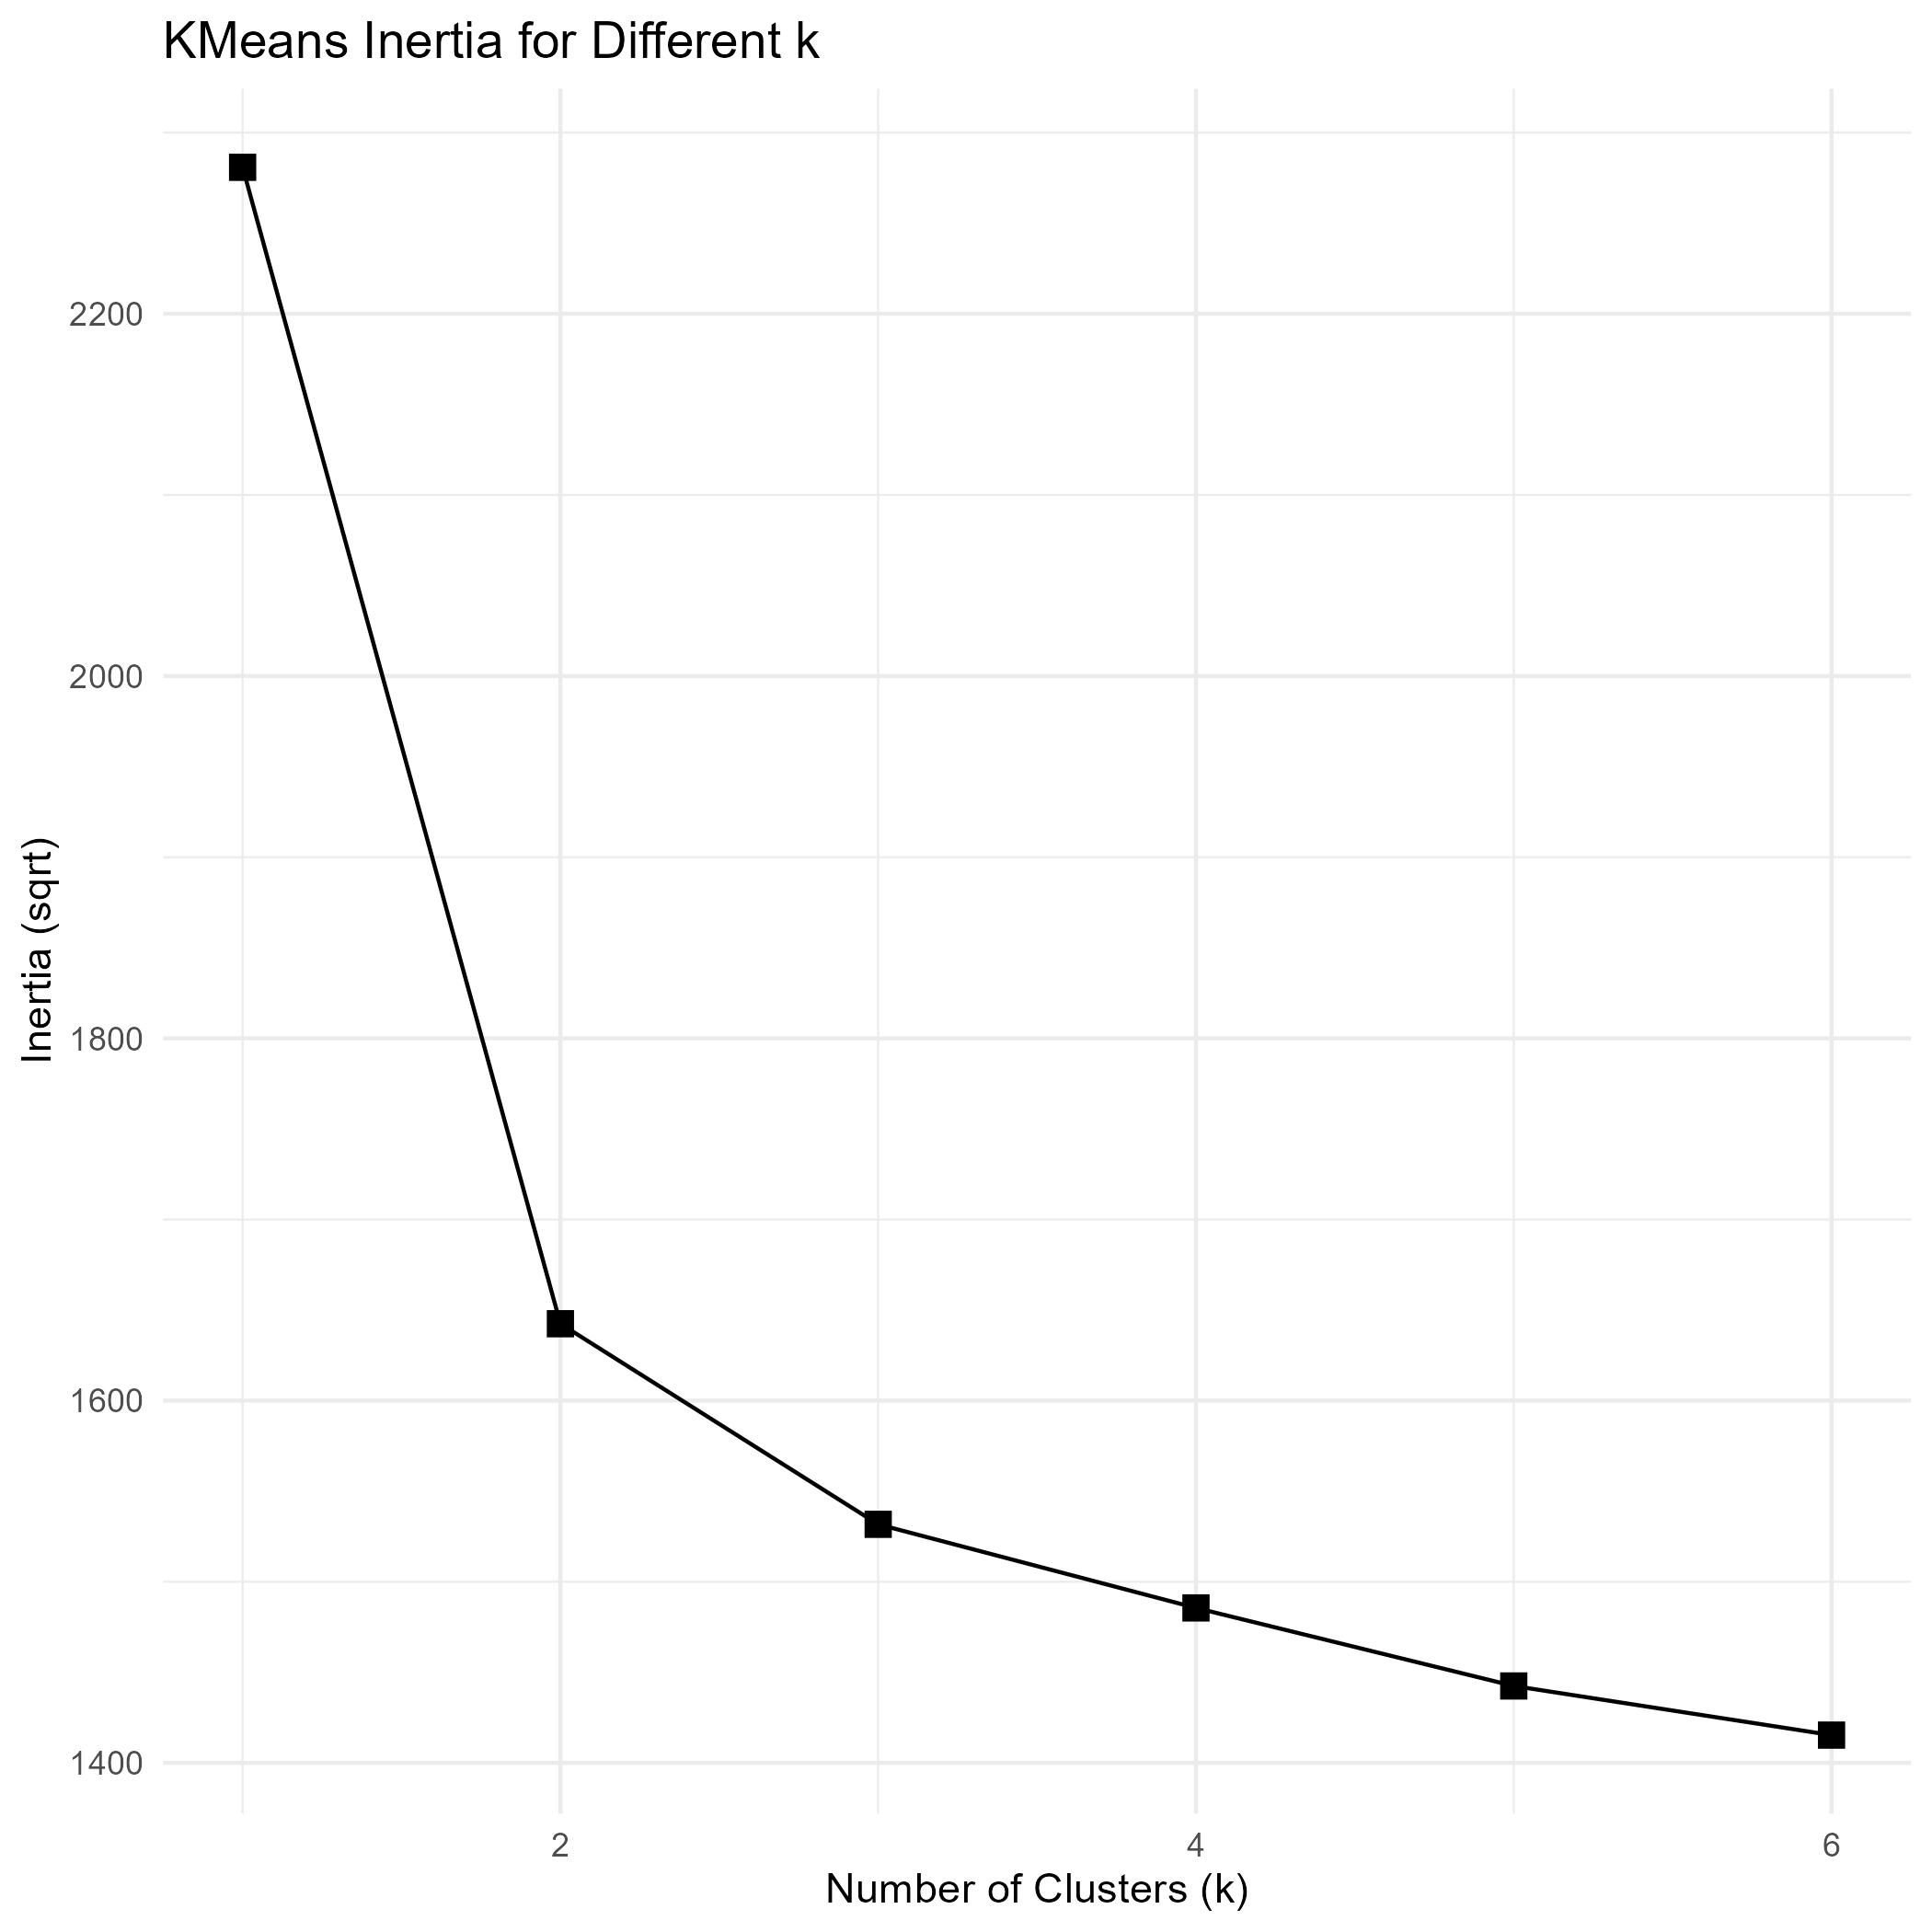

The R source for this figure:
library(ggplot2)

inertia <- c()

for (k in 1:n_classes) {
  kmeans_result <- kmeans(X_pca, centers = k, nstart = 100)
  
  inertia <- c(inertia, sqrt(kmeans_result$tot.withinss))
}

inertia_df <- data.frame(k = 1:n_classes, inertia = inertia)

ggplot(inertia_df, aes(x = k, y = inertia)) +
  geom_line() +
  geom_point(shape = 15, size = 3) +  
  theme_minimal() +  
  labs(x = "Number of Clusters (k)", y = "Inertia (sqrt)", 
       title = "KMeans Inertia for Different k") ->plot  

ggsave("elbow_method.jpg", plot = plot)
cat("Plot saved as", "elbow_method.jpg", "\n")